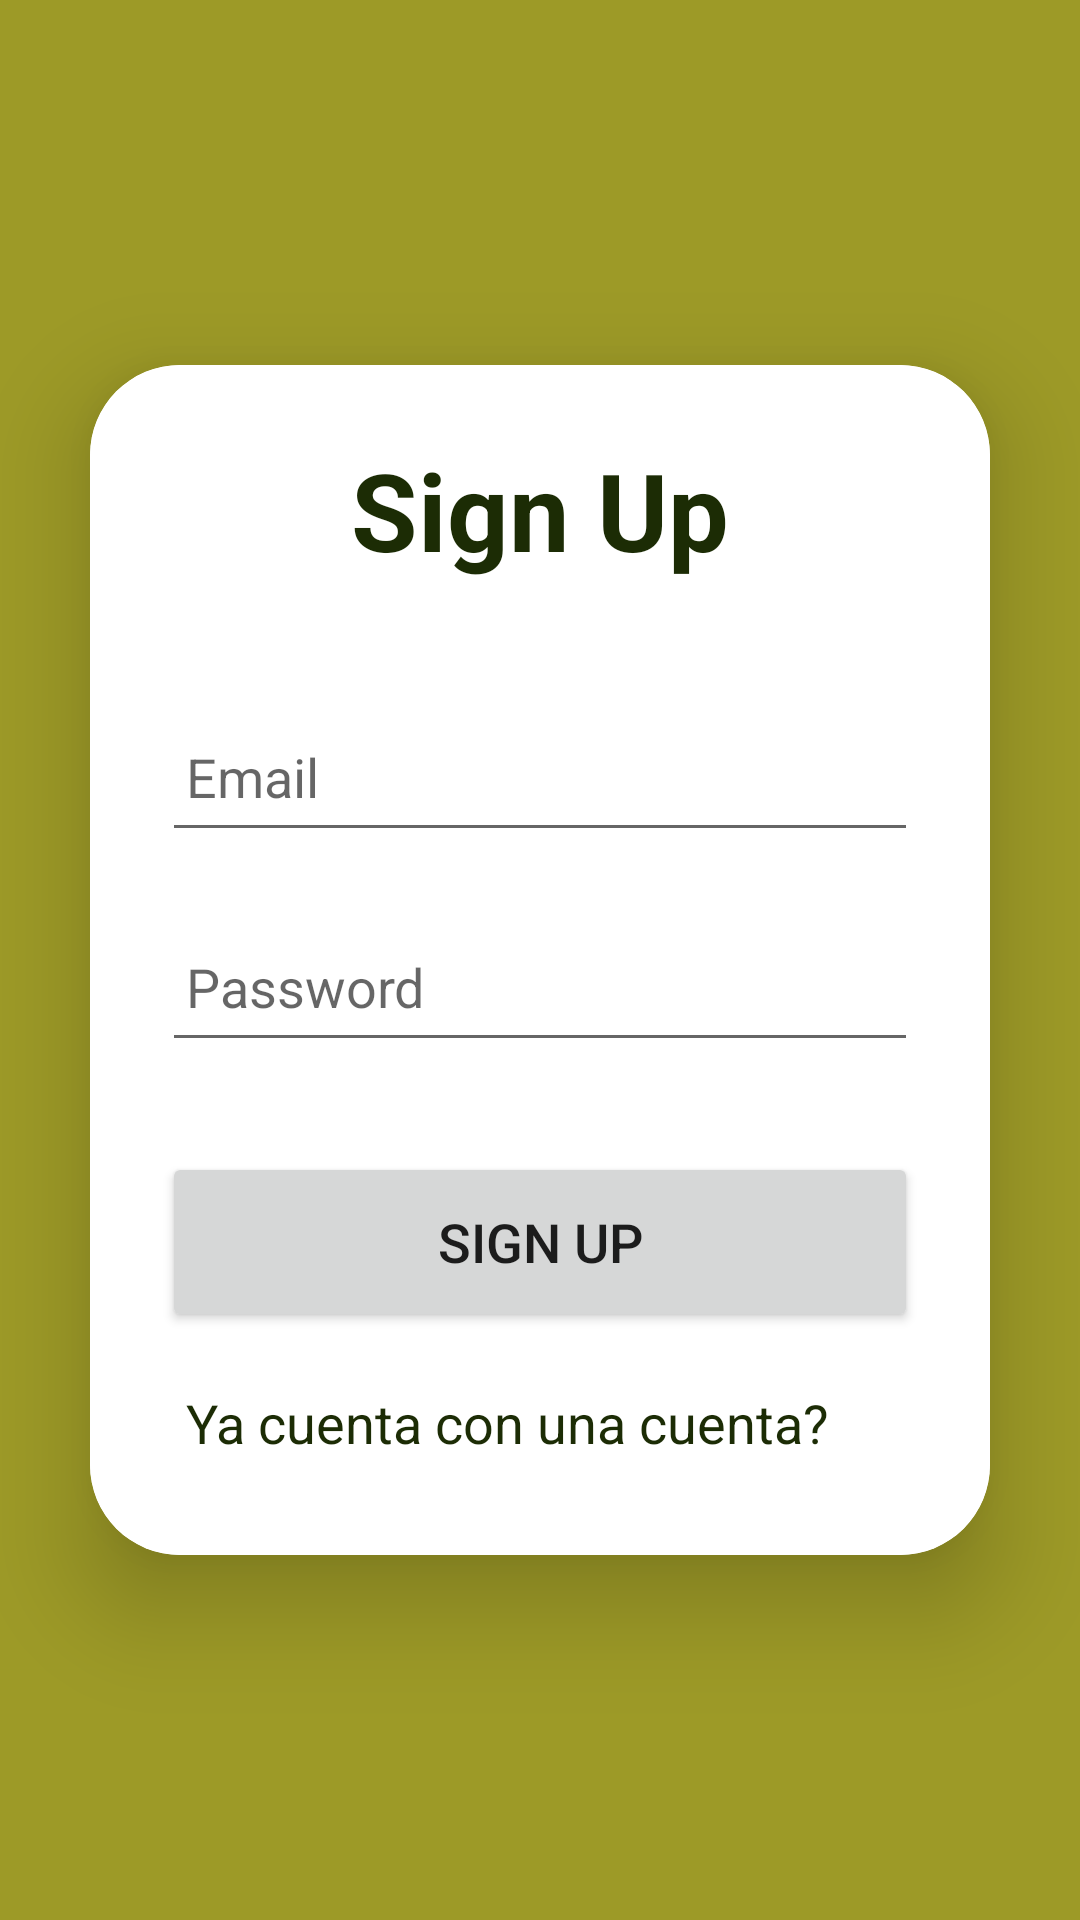

Write the Android layout XML for this screen, with the resource values it uses.
<!-- AndroidManifest.xml: application theme Theme.FoodApp -->
<!-- res/layout/signup_activity.xml -->
<LinearLayout
    xmlns:android="http://schemas.android.com/apk/res/android"
    xmlns:tools="http://schemas.android.com/tools"
    xmlns:app="http://schemas.android.com/apk/res-auto"
    android:orientation="vertical"
    android:gravity="center"
    android:layout_width="match_parent"
    android:layout_height="match_parent"
    android:background="@color/green_low_ligth"
    tools:context=".users.SignUpActivity"
    >


    <androidx.cardview.widget.CardView
        android:layout_width="match_parent"
        android:layout_height="wrap_content"
        android:layout_margin="30dp"
        app:cardCornerRadius="30dp"
        app:cardElevation="20dp">

        <LinearLayout
            android:layout_width="match_parent"
            android:layout_height="wrap_content"
            android:layout_gravity="center_horizontal"
            android:background="@color/white"
            android:orientation="vertical"
            android:padding="24dp">

            <TextView
                android:layout_width="match_parent"
                android:layout_height="wrap_content"
                android:gravity="center_horizontal"
                android:text="Sign Up"
                android:textAlignment="center"
                android:textColor="@color/green_dark"
                android:textSize="36sp"
                android:textStyle="bold" />

            <EditText
                android:id="@id/email"
                android:layout_width="match_parent"
                android:layout_height="50dp"
                android:layout_marginTop="40dp"
                android:drawableLeft="@drawable/person"
                android:hint="Email"
                android:padding="8dp"
                android:textColor="@color/green_dark" />

            <EditText
                android:id="@id/password"
                android:layout_width="match_parent"
                android:layout_height="50dp"
                android:layout_marginTop="20dp"
                android:drawableLeft="@drawable/lock"
                android:drawablePadding="8dp"
                android:hint="Password"
                android:inputType="textPassword"
                android:padding="8dp"
                android:textColor="@color/green_dark" />

            <Button
                android:id="@id/signup_button"
                android:layout_width="match_parent"
                android:layout_height="60dp"
                android:layout_marginTop="30dp"
                android:textSize="18sp"
                android:text="Sign Up"
                app:cornerRadius="20dp" />

            <TextView
                android:id="@id/loginRedictText"
                android:layout_width="wrap_content"
                android:layout_height="wrap_content"
                android:text="Ya cuenta con una cuenta? "
                android:padding="8dp"
                android:layout_marginTop="10dp"
                android:textColor="@color/green_dark"
                android:textSize="18sp"
                />

        </LinearLayout>
    </androidx.cardview.widget.CardView>

</LinearLayout>
<!-- resources referenced by this layout -->
<resources>
  <color name="green_dark">#1C2C05</color>
  <color name="green_low_ligth">#9D9A27</color>
  <color name="white">#FFFFFF</color>
  <style name="Theme.FoodApp" parent="Theme.MaterialComponents.DayNight.NoActionBar">
          
          <item name="colorPrimary">@color/colorPrimary</item>
          <item name="colorPrimaryVariant">@color/colorPrimary</item>
          <item name="colorOnPrimary">@color/white</item>
          
          <item name="colorSecondary">@color/green_ligth</item>
          <item name="colorSecondaryVariant">@color/green_low_ligth</item>
          <item name="colorOnSecondary">@color/orange</item>
          
      </style>
  <color name="colorPrimary">#495D18</color>
  <color name="green_ligth">#495D18</color>
  <color name="orange">#DE7607</color>
</resources>
